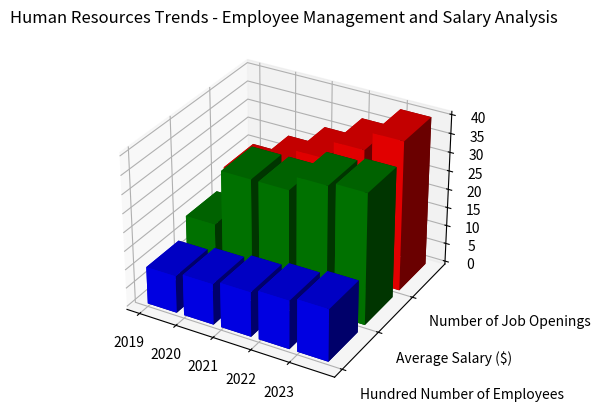

Write the Python code that produced this figure. (Note: this script raises an exception after producing the figure.)

import matplotlib.pyplot as plt
import numpy as np

y_values =  ['Hundred Number of Employees', 'Average Salary ($)', 'Number of Job Openings']
data = np.array([[10,15,20], [11,30,25], [12,30,30], [13,34,35], [14,35,40]])
x_values = ['2019', '2020', '2021', '2022', '2023']

fig = plt.figure()
ax = fig.add_subplot(projection='3d')

width = depth = 0.8
colors = ['b', 'g', 'r']

for i in range(len(y_values)):
    xs = np.arange(len(x_values))
    ys = [i] * len(x_values)
    ax.bar3d(xs, ys, np.zeros(len(x_values)), width, depth, data[:, i], shade=True, color=colors[i])

ax.set_xticks(np.arange(len(x_values)))
ax.set_xticklabels(x_values)
ax.set_yticks(np.arange(len(y_values)))
ax.set_yticklabels(y_values, ha='left')
plt.title('Human Resources Trends - Employee Management and Salary Analysis')

plt.tight_layout()
plt.savefig('/cpfs01/user/yehancheng/workspace/datasets/SimChartV2/demo/3D/png/6_202312270030.png')
plt.clf()
